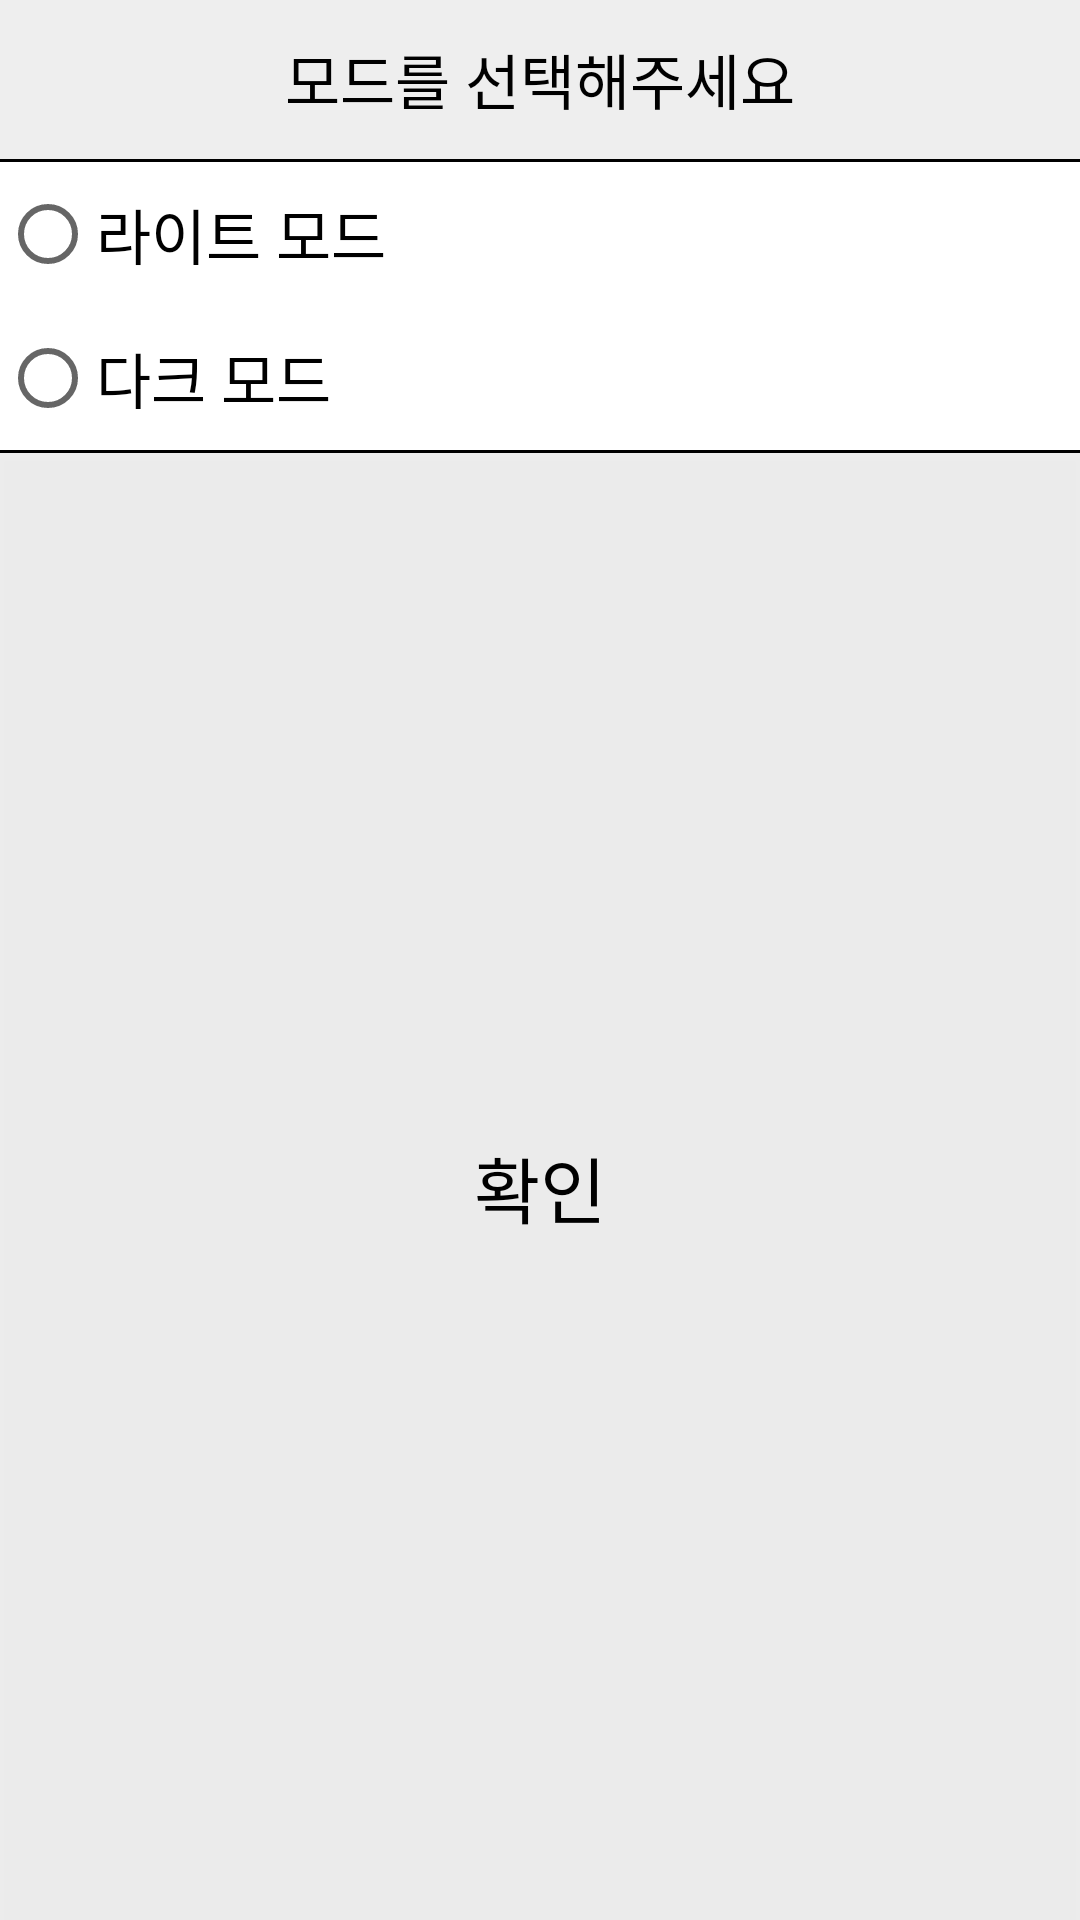

The Android layout XML behind this screen, and the referenced resources:
<!-- AndroidManifest.xml: application theme Theme.MyDiary -->
<!-- res/layout/activity_moddialog.xml -->
<?xml version="1.0" encoding="utf-8"?>
<LinearLayout xmlns:android="http://schemas.android.com/apk/res/android"
    android:layout_width="300dp"
    android:layout_height="wrap_content"
    android:layout_gravity="center"
    android:background="@drawable/r16_ffffff"
    android:orientation="vertical">

    
    <TextView
        android:id="@+id/tv_Modtitle"
        android:layout_width="match_parent"
        android:layout_height="53dp"
        android:background="#12121212"
        android:textStyle=""
        android:gravity="center"
        android:text="모드를 선택해주세요"
        android:textColor="@color/blackdialog"
        android:textSize="20sp" />

    <View
        android:layout_width="match_parent"
        android:layout_height="1dp"
        android:background="@color/black" />

    <RadioButton
        android:id="@+id/r_btn_light"
        android:layout_width="wrap_content"
        android:layout_height="wrap_content"
        android:text="라이트 모드"
        android:textColor="@color/blackdialog"
        android:textSize="20sp" />

    <RadioButton
        android:id="@+id/r_btn_dark"
        android:layout_width="wrap_content"
        android:layout_height="wrap_content"
        android:text="다크 모드"
        android:textColor="@color/blackdialog"
        android:textSize="20sp" />

    <View
        android:layout_width="match_parent"
        android:layout_height="1dp"
        android:background="@color/black" />

    <Button
        android:id="@+id/close_btn"
        android:layout_width="match_parent"
        android:layout_height="match_parent"
        android:background="#12121212"
        android:gravity="center"
        android:onClick="mOnClose"
        android:padding="16dp"
        android:text="확인"
        android:textColor="@color/blackdialog"
        android:textSize="24sp" />

</LinearLayout>
<!-- resources referenced by this layout -->
<resources>
  <color name="black">#FF000000</color>
  <color name="blackdialog">#000</color>
  <style name="Theme.MyDiary" parent="Theme.MaterialComponents.DayNight.NoActionBar">
          
          <item name="colorPrimary">@color/white</item>
          <item name="colorPrimaryVariant">@color/white</item>
          <item name="colorOnPrimary">@color/white</item>
          
          <item name="colorSecondary">@color/white</item>
          <item name="colorSecondaryVariant">@color/white</item>
          <item name="colorOnSecondary">@color/white</item>
          
          <item name="android:statusBarColor">@color/background</item>
          <item name="android:windowLightStatusBar">false</item>
          
      </style>
  <color name="white">#FFFFFFFF</color>
  <color name="background">@color/white</color>
</resources>
